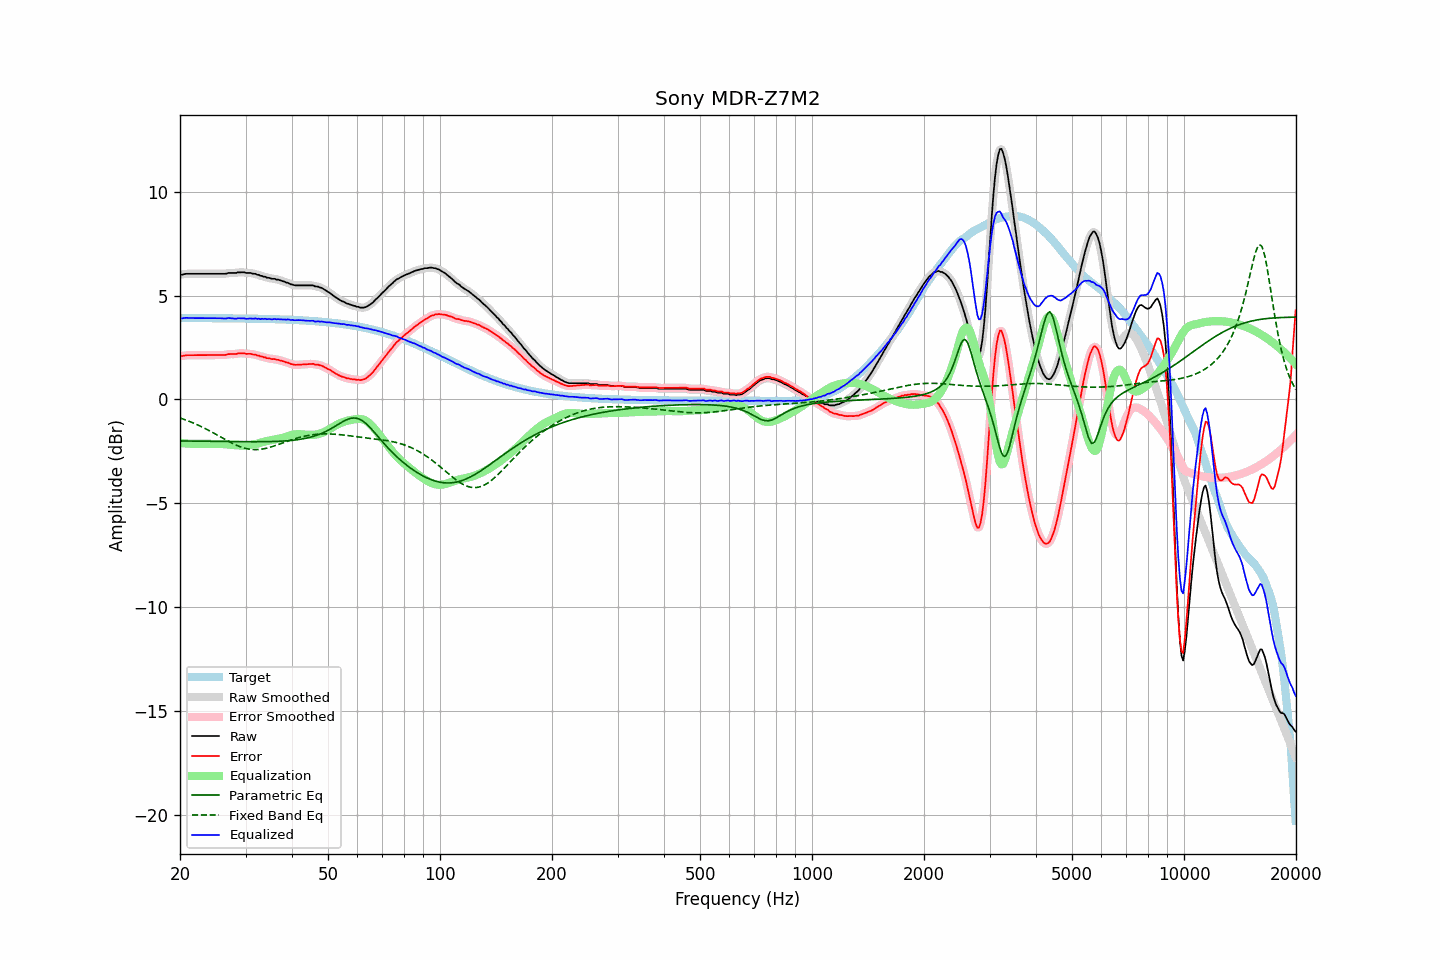

Data behind this chart, as committed beside it:
frequency, raw, error, smoothed, error_smoothed, equalization, parametric_eq, fixed_band_eq, equalized_raw, equalized_smoothed, target
20.00, 6.02, 2.10, 6.01, 2.09, -2.09, -2.00, -0.89, 3.93, 3.92, 3.92
20.20, 6.00, 2.08, 6.02, 2.10, -2.10, -2.00, -0.92, 3.90, 3.92, 3.92
20.40, 6.02, 2.10, 6.03, 2.11, -2.11, -2.00, -0.94, 3.92, 3.92, 3.92
20.61, 6.04, 2.12, 6.04, 2.12, -2.12, -2.00, -0.97, 3.93, 3.92, 3.92
20.81, 6.05, 2.13, 6.05, 2.13, -2.12, -2.00, -1.00, 3.93, 3.93, 3.92
21.02, 6.05, 2.13, 6.06, 2.13, -2.13, -2.00, -1.03, 3.93, 3.93, 3.92
21.23, 6.05, 2.13, 6.06, 2.13, -2.13, -2.00, -1.06, 3.92, 3.92, 3.92
21.44, 6.05, 2.13, 6.05, 2.13, -2.13, -2.00, -1.09, 3.92, 3.92, 3.92
21.66, 6.05, 2.13, 6.05, 2.13, -2.14, -2.01, -1.12, 3.92, 3.92, 3.92
21.87, 6.05, 2.13, 6.05, 2.13, -2.14, -2.01, -1.16, 3.92, 3.92, 3.92
22.09, 6.05, 2.13, 6.05, 2.13, -2.14, -2.01, -1.19, 3.92, 3.92, 3.92
22.31, 6.05, 2.13, 6.05, 2.13, -2.13, -2.01, -1.23, 3.92, 3.92, 3.92
22.54, 6.05, 2.13, 6.05, 2.13, -2.13, -2.01, -1.26, 3.92, 3.92, 3.92
22.76, 6.05, 2.14, 6.05, 2.14, -2.14, -2.01, -1.30, 3.92, 3.92, 3.92
22.99, 6.05, 2.14, 6.05, 2.14, -2.14, -2.01, -1.34, 3.92, 3.92, 3.92
23.22, 6.05, 2.14, 6.05, 2.14, -2.14, -2.01, -1.37, 3.92, 3.92, 3.92
23.45, 6.05, 2.14, 6.05, 2.14, -2.14, -2.01, -1.41, 3.92, 3.92, 3.92
23.69, 6.05, 2.14, 6.05, 2.14, -2.14, -2.01, -1.45, 3.92, 3.92, 3.92
23.92, 6.05, 2.14, 6.05, 2.14, -2.14, -2.02, -1.49, 3.92, 3.92, 3.92
24.16, 6.05, 2.14, 6.05, 2.14, -2.14, -2.02, -1.54, 3.92, 3.92, 3.92
24.40, 6.05, 2.14, 6.05, 2.14, -2.14, -2.02, -1.58, 3.92, 3.92, 3.92
24.65, 6.05, 2.14, 6.05, 2.14, -2.14, -2.02, -1.62, 3.92, 3.92, 3.92
24.89, 6.05, 2.14, 6.05, 2.14, -2.14, -2.02, -1.66, 3.92, 3.92, 3.91
25.14, 6.05, 2.14, 6.05, 2.14, -2.14, -2.02, -1.71, 3.92, 3.92, 3.91
25.39, 6.05, 2.14, 6.05, 2.14, -2.14, -2.02, -1.75, 3.92, 3.92, 3.91
25.65, 6.05, 2.14, 6.05, 2.14, -2.14, -2.02, -1.79, 3.91, 3.91, 3.91
25.91, 6.05, 2.14, 6.05, 2.14, -2.15, -2.02, -1.84, 3.91, 3.91, 3.91
26.16, 6.05, 2.14, 6.05, 2.14, -2.15, -2.02, -1.88, 3.90, 3.90, 3.91
26.43, 6.05, 2.14, 6.06, 2.15, -2.16, -2.03, -1.92, 3.90, 3.90, 3.91
26.69, 6.06, 2.15, 6.07, 2.16, -2.16, -2.03, -1.97, 3.90, 3.91, 3.91
26.96, 6.09, 2.19, 6.08, 2.18, -2.17, -2.03, -2.01, 3.93, 3.92, 3.91
27.23, 6.09, 2.19, 6.09, 2.19, -2.18, -2.03, -2.05, 3.92, 3.92, 3.91
27.50, 6.09, 2.19, 6.10, 2.19, -2.18, -2.03, -2.09, 3.91, 3.91, 3.91
27.77, 6.09, 2.19, 6.09, 2.19, -2.19, -2.03, -2.13, 3.90, 3.90, 3.91
28.05, 6.09, 2.19, 6.10, 2.19, -2.20, -2.03, -2.16, 3.89, 3.89, 3.91
28.33, 6.09, 2.19, 6.10, 2.20, -2.21, -2.03, -2.20, 3.89, 3.90, 3.90
28.62, 6.12, 2.22, 6.11, 2.21, -2.21, -2.03, -2.23, 3.91, 3.90, 3.90
28.90, 6.12, 2.22, 6.12, 2.22, -2.21, -2.03, -2.26, 3.91, 3.91, 3.90
29.19, 6.12, 2.22, 6.13, 2.23, -2.22, -2.03, -2.29, 3.91, 3.91, 3.90
29.48, 6.12, 2.22, 6.12, 2.22, -2.22, -2.03, -2.32, 3.91, 3.91, 3.90
29.78, 6.12, 2.23, 6.11, 2.22, -2.22, -2.03, -2.34, 3.91, 3.90, 3.90
30.08, 6.10, 2.20, 6.10, 2.21, -2.21, -2.04, -2.36, 3.88, 3.89, 3.90
30.38, 6.09, 2.20, 6.10, 2.20, -2.21, -2.04, -2.38, 3.89, 3.89, 3.90
30.68, 6.09, 2.20, 6.09, 2.20, -2.20, -2.04, -2.39, 3.89, 3.89, 3.90
30.99, 6.09, 2.20, 6.08, 2.19, -2.19, -2.04, -2.40, 3.91, 3.90, 3.89
31.30, 6.07, 2.17, 6.08, 2.18, -2.18, -2.04, -2.41, 3.89, 3.90, 3.89
31.61, 6.05, 2.16, 6.06, 2.17, -2.16, -2.04, -2.42, 3.89, 3.89, 3.89
31.93, 6.05, 2.16, 6.04, 2.15, -2.15, -2.04, -2.42, 3.91, 3.89, 3.89
32.24, 6.00, 2.12, 6.02, 2.13, -2.13, -2.04, -2.41, 3.88, 3.89, 3.89
32.57, 6.00, 2.12, 5.99, 2.11, -2.11, -2.04, -2.41, 3.90, 3.89, 3.89
32.89, 5.95, 2.07, 5.96, 2.08, -2.09, -2.03, -2.40, 3.87, 3.88, 3.89
33.22, 5.95, 2.07, 5.95, 2.07, -2.06, -2.03, -2.39, 3.89, 3.88, 3.88
33.55, 5.91, 2.03, 5.92, 2.04, -2.04, -2.03, -2.38, 3.87, 3.88, 3.88
33.89, 5.91, 2.04, 5.90, 2.02, -2.02, -2.03, -2.36, 3.89, 3.88, 3.88
34.23, 5.86, 1.99, 5.88, 2.00, -2.00, -2.03, -2.34, 3.86, 3.88, 3.88
34.57, 5.86, 1.99, 5.86, 1.98, -1.99, -2.03, -2.32, 3.88, 3.87, 3.88
34.92, 5.84, 1.97, 5.84, 1.96, -1.97, -2.03, -2.30, 3.87, 3.86, 3.87
35.27, 5.82, 1.94, 5.83, 1.96, -1.96, -2.03, -2.28, 3.86, 3.87, 3.87
35.62, 5.81, 1.95, 5.81, 1.94, -1.94, -2.02, -2.25, 3.87, 3.87, 3.87
35.97, 5.81, 1.95, 5.80, 1.93, -1.93, -2.02, -2.23, 3.88, 3.87, 3.87
... 635 more rows
